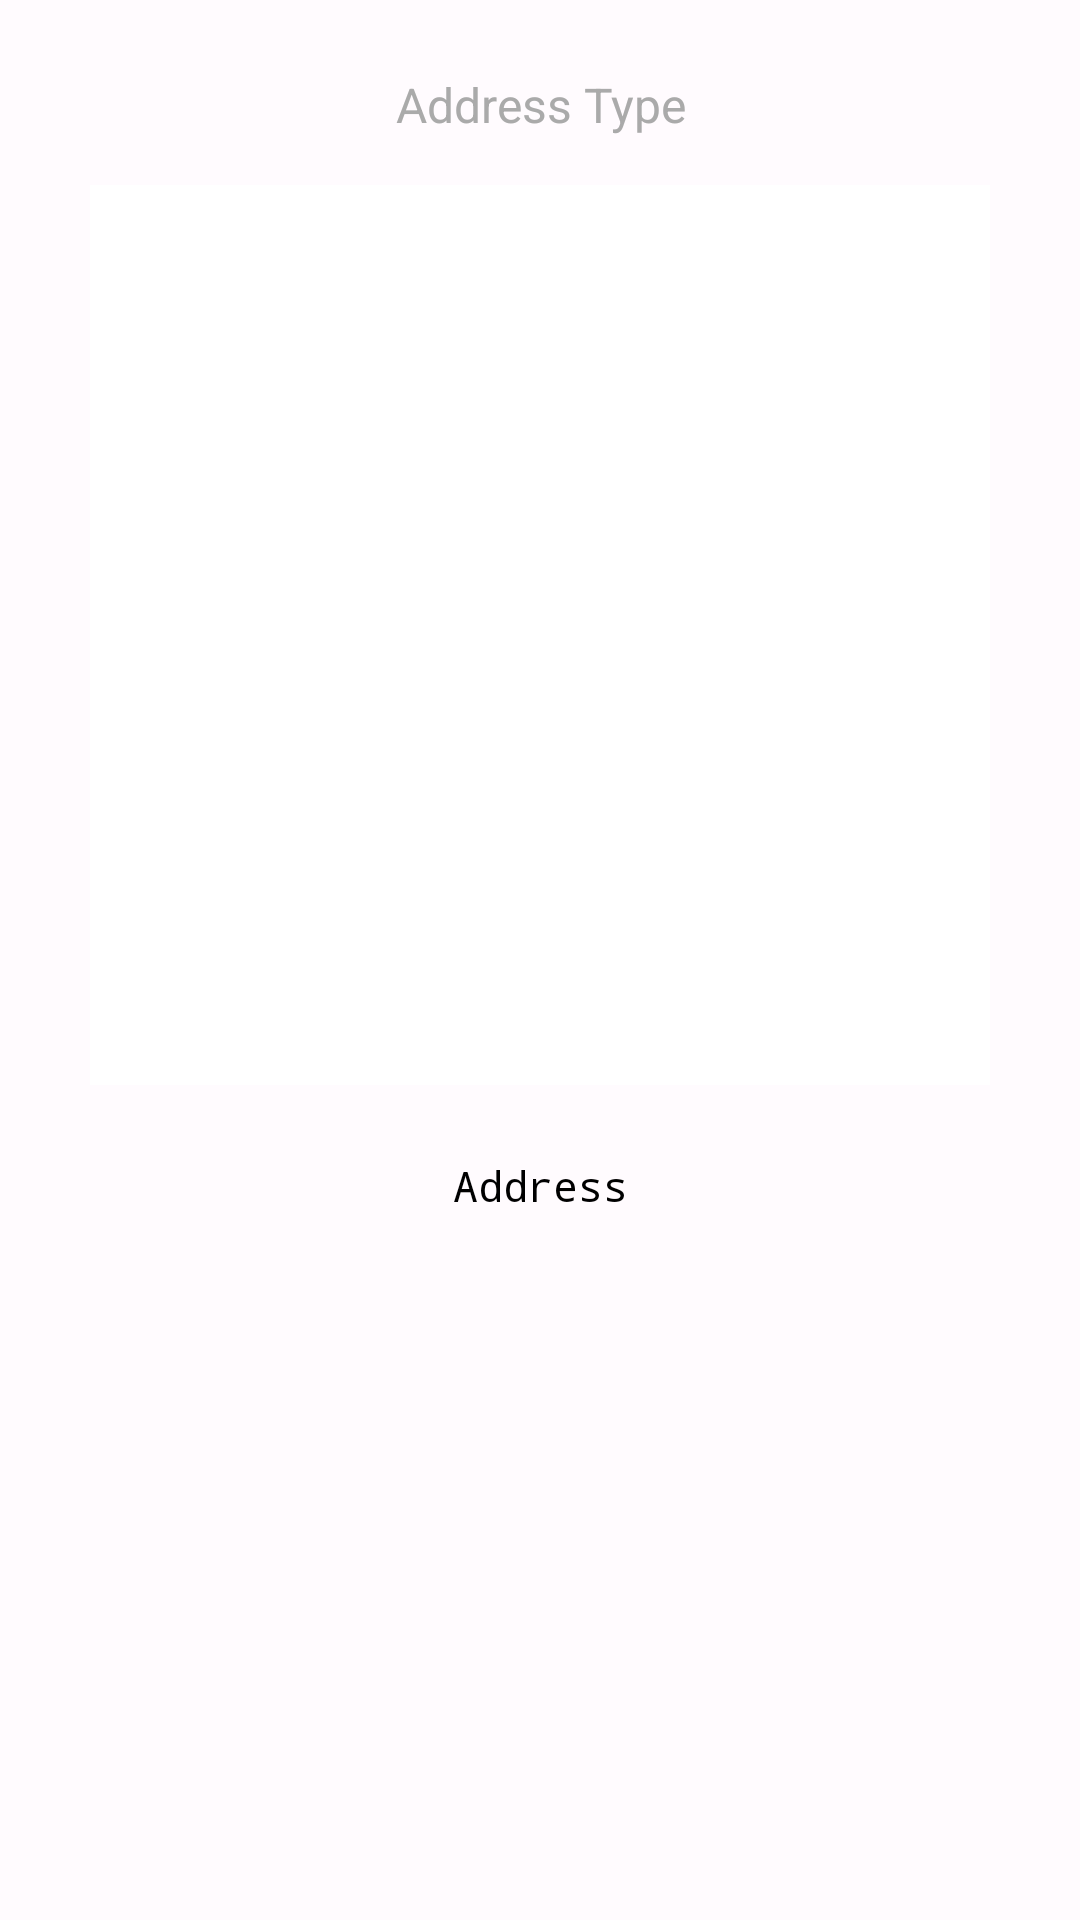

The Android layout XML behind this screen, and the referenced resources:
<!-- AndroidManifest.xml: application theme Theme.PurrMint -->
<!-- res/layout/dialog_qr_code.xml -->
<?xml version="1.0" encoding="utf-8"?>
<LinearLayout xmlns:android="http://schemas.android.com/apk/res/android"
    android:layout_width="match_parent"
    android:layout_height="wrap_content"
    android:orientation="vertical"
    android:padding="24dp"
    android:gravity="center_horizontal">

    
    <TextView
        android:id="@+id/address_type_text"
        android:layout_width="wrap_content"
        android:layout_height="wrap_content"
        android:text="Address Type"
        android:textSize="16sp"
        android:textColor="@android:color/darker_gray"
        android:layout_marginBottom="16dp"
        android:gravity="center" />

    
    <ImageView
        android:id="@+id/qr_code_image"
        android:layout_width="300dp"
        android:layout_height="300dp"
        android:scaleType="centerInside"
        android:background="@android:color/white"
        android:padding="16dp"
        android:layout_marginBottom="16dp"
        android:contentDescription="QR Code" />

    
    <TextView
        android:id="@+id/address_text"
        android:layout_width="match_parent"
        android:layout_height="wrap_content"
        android:text="Address"
        android:textSize="14sp"
        android:textColor="@android:color/black"
        android:gravity="center"
        android:padding="8dp"
        android:background="@android:color/transparent"
        android:fontFamily="monospace"
        android:breakStrategy="simple"
        android:hyphenationFrequency="none" />

</LinearLayout>
<!-- resources referenced by this layout -->
<resources>
  <style name="Theme.PurrMint" parent="Theme.Material3.DayNight.NoActionBar">
          
          <item name="colorPrimary">@color/primary_color</item>
          <item name="colorOnPrimary">@color/on_primary_color</item>
          <item name="colorPrimaryContainer">@color/primary_container_color</item>
          <item name="colorOnPrimaryContainer">@color/on_primary_container_color</item>
          
          <item name="colorSecondary">@color/secondary_color</item>
          <item name="colorOnSecondary">@color/on_secondary_color</item>
          <item name="colorSecondaryContainer">@color/secondary_container_color</item>
          <item name="colorOnSecondaryContainer">@color/on_secondary_container_color</item>
          
          <item name="colorTertiary">@color/tertiary_color</item>
          <item name="colorOnTertiary">@color/on_tertiary_color</item>
          <item name="colorTertiaryContainer">@color/tertiary_container_color</item>
          <item name="colorOnTertiaryContainer">@color/on_tertiary_container_color</item>
          
          <item name="colorError">@color/error_color</item>
          <item name="colorOnError">@color/on_error_color</item>
          <item name="colorErrorContainer">@color/error_container_color</item>
          <item name="colorOnErrorContainer">@color/on_error_container_color</item>
          
          <item name="android:colorBackground">@color/background_color</item>
          <item name="colorOnBackground">@color/on_background_color</item>
          <item name="colorSurface">@color/surface_color</item>
          <item name="colorOnSurface">@color/on_surface_color</item>
          <item name="colorSurfaceVariant">@color/surface_variant_color</item>
          <item name="colorOnSurfaceVariant">@color/on_surface_variant_color</item>
          
          <item name="colorOutline">@color/outline_color</item>
          <item name="colorOutlineVariant">@color/outline_variant_color</item>
          
          
          <item name="android:statusBarColor">@android:color/transparent</item>
          <item name="android:windowLightStatusBar">true</item>
          
          
          <item name="android:textColorPrimary">@color/on_surface_color</item>
          <item name="android:textColorSecondary">@color/on_surface_variant_color</item>
          
          
      </style>
  <color name="primary_color">#6750A4</color>
  <color name="on_primary_color">#FFFFFF</color>
  <color name="primary_container_color">#EADDFF</color>
  <color name="on_primary_container_color">#21005D</color>
  <color name="secondary_color">#625B71</color>
  <color name="on_secondary_color">#FFFFFF</color>
  <color name="secondary_container_color">#E8DEF8</color>
  <color name="on_secondary_container_color">#1D192B</color>
  <color name="tertiary_color">#7D5260</color>
  <color name="on_tertiary_color">#FFFFFF</color>
  <color name="tertiary_container_color">#FFD8E4</color>
  <color name="on_tertiary_container_color">#31111D</color>
  <color name="error_color">#BA1A1A</color>
  <color name="on_error_color">#FFFFFF</color>
  <color name="error_container_color">#FFDAD6</color>
  <color name="on_error_container_color">#410002</color>
  <color name="background_color">#FFFBFE</color>
  <color name="on_background_color">#1C1B1F</color>
  <color name="surface_color">#FFFBFE</color>
  <color name="on_surface_color">#1C1B1F</color>
  <color name="surface_variant_color">#E7E0EC</color>
  <color name="on_surface_variant_color">#49454F</color>
  <color name="outline_color">#79747E</color>
  <color name="outline_variant_color">#CAC4D0</color>
</resources>
